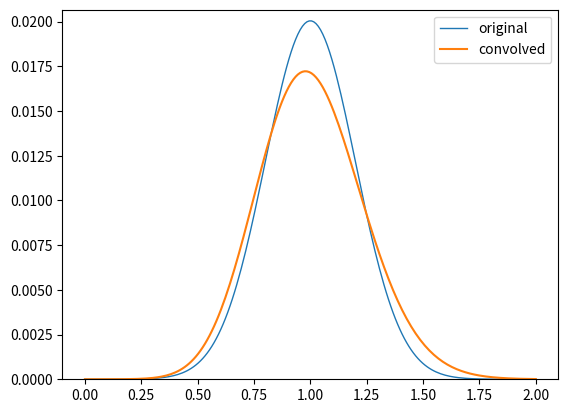

Here is the Python script that generated this plot:
import numpy as np
import matplotlib.pylab as plt

import scipy.signal as signal
import scipy.stats as stats

npts = 200

# Create the initial function. I model a spike
# as an arbitrarily narrow Gaussian
mu = 1.0 # Centroid
sig=0.2 # Width
original_pdf = stats.norm(mu,sig)

x = np.linspace(0,2.0,npts)
y = original_pdf.pdf(x)
plt.plot(x,y/y.sum(),label='original',linewidth=1)


# Create the ``smearing" function to convolve with the 
# original function.
# I use a Gaussian, centered at 0.0 (no bias) and 
# width of 0.5
mu_conv = 0.0 # Centroid 
tot_conv_pdf = np.zeros(len(y))
for s in range(0,npts):
    #sigma_conv = 0.2 + (0.2*x[s]*x[s]) # Width
    sigma_conv = 0.02 + (0.1*x[s]) # Width
    #sigma_conv = 0.1
    convolving_term = stats.norm(mu_conv,sigma_conv)

    xconv = np.linspace(-5,5,5*npts)
    # Multiply by sigma because we want the height constant, 
    # not the area.
    yconv = convolving_term.pdf(xconv)

    ytemp = np.zeros(npts)
    ytemp[s] = y[s]

    #convolved_pdf = signal.fftconvolve(y/y.sum(),yconv,mode='same')
    convolved_pdf = signal.fftconvolve(ytemp,yconv,mode='same')

    #print s,x[s],y[s],sigma_conv,convolved_pdf[500]
    tot_conv_pdf += convolved_pdf

plt.plot(x,tot_conv_pdf/tot_conv_pdf.sum(),label='convolved')
plt.ylim(0,1.2*max(tot_conv_pdf/tot_conv_pdf.sum()))
plt.legend()

#plt.figure()
#plt.plot(x,(tot_conv_pdf/tot_conv_pdf.sum())/(y/y.sum()),label='convolved')

plt.show()
